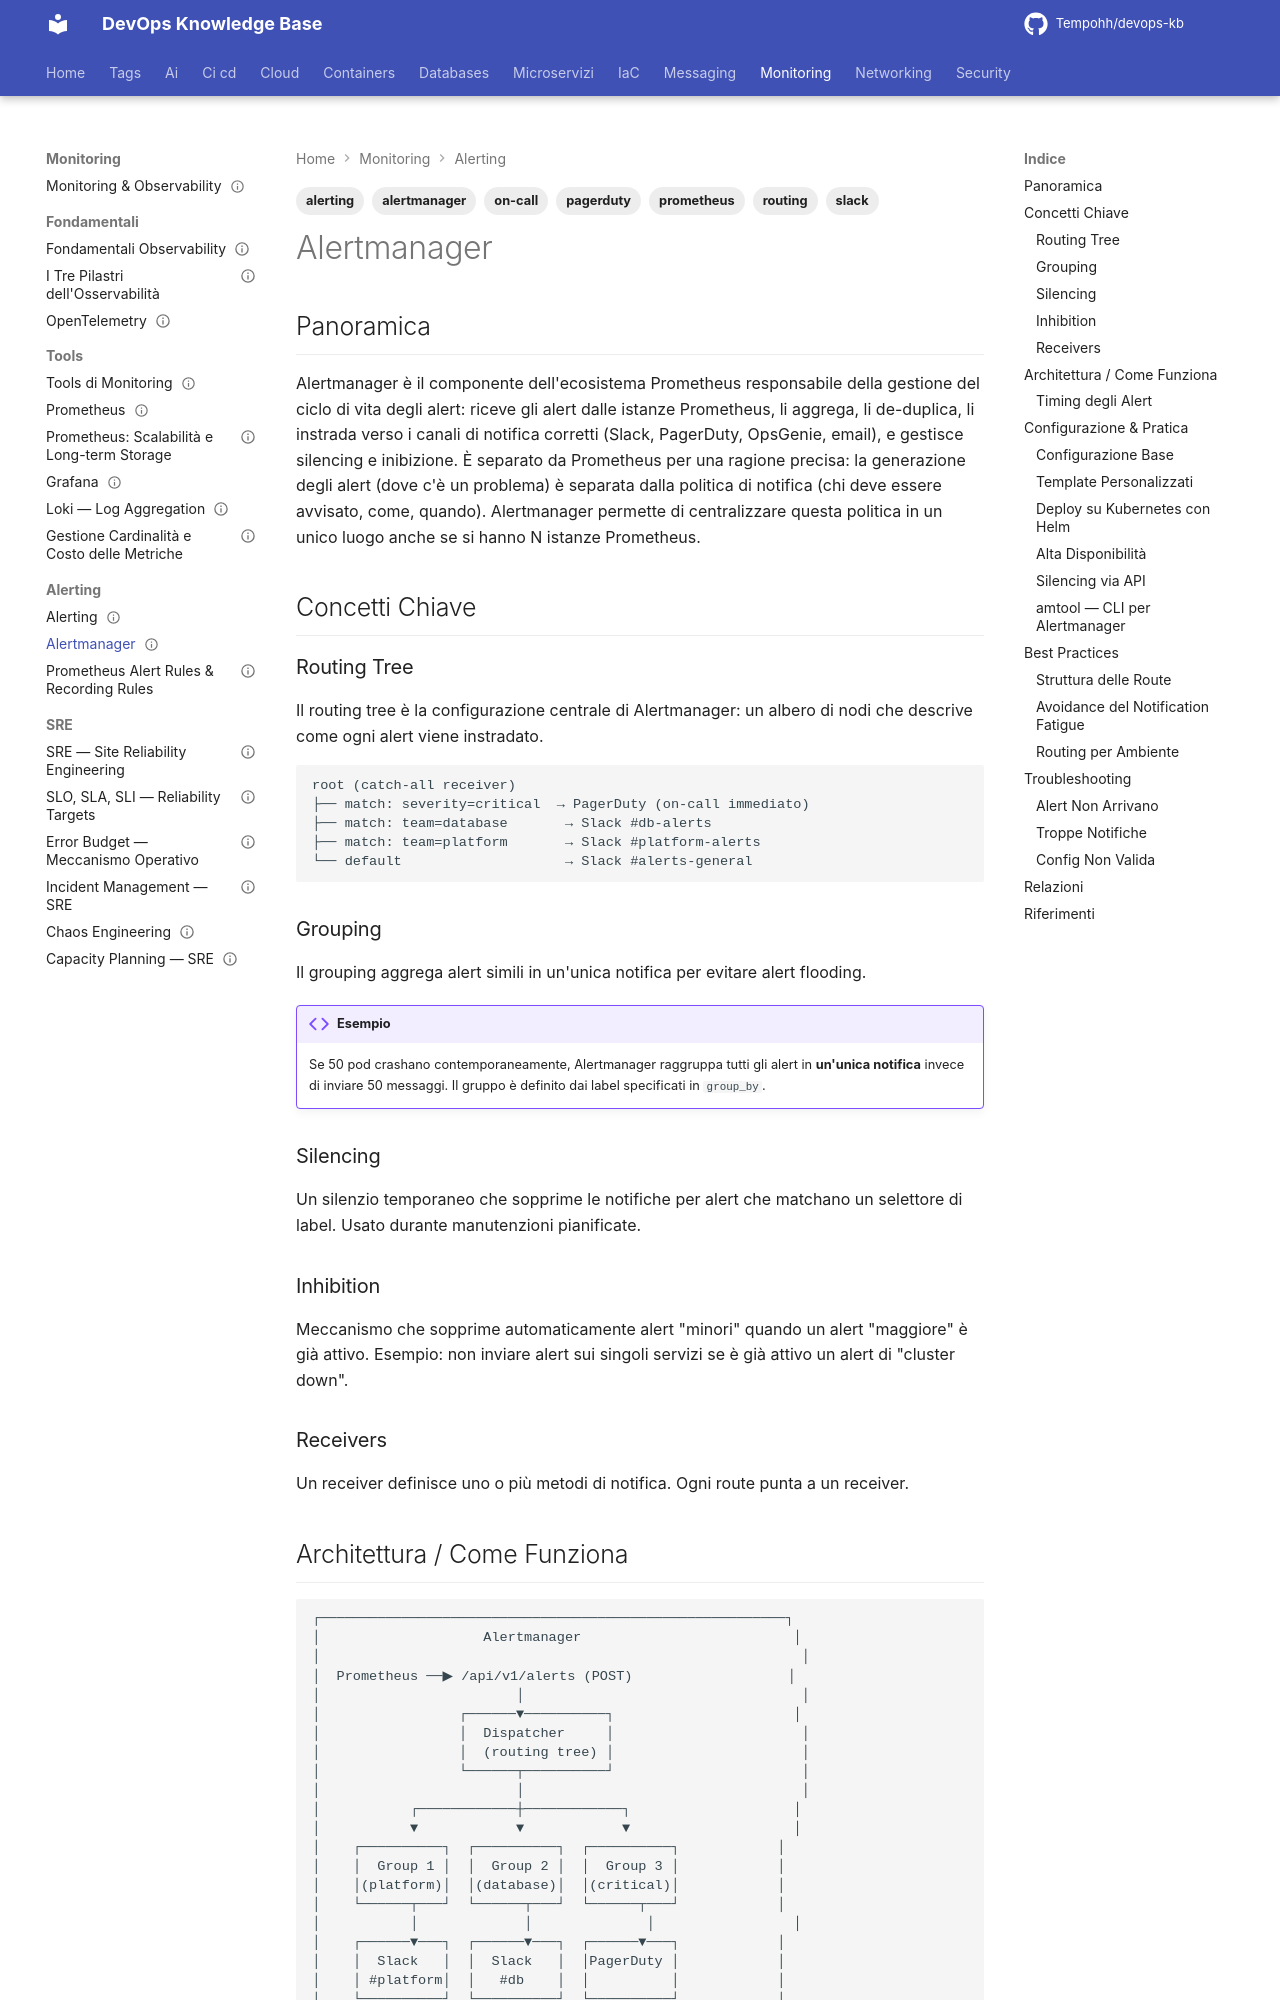

repository: Tempohh/devops-kb · page: monitoring/alerting/alertmanager/index.html · generator: mkdocs

---
title: "Alertmanager"
slug: alertmanager
category: monitoring
tags: [alertmanager, alerting, prometheus, on-call, routing, pagerduty, slack]
search_keywords: [alertmanager, alert routing, alerting, notifiche, on-call, silencing, inhibition, grouping, prometheus alerts, pagerduty, slack alerts, opsgenie, routing tree, receiver, alert deduplication]
parent: monitoring/alerting/_index
related: [monitoring/tools/prometheus, monitoring/sre/slo-sla-sli, monitoring/tools/grafana]
official_docs: https://prometheus.io/docs/alerting/latest/alertmanager/
status: complete
difficulty: intermediate
last_updated: 2026-03-24
---

# Alertmanager

## Panoramica

Alertmanager è il componente dell'ecosistema Prometheus responsabile della gestione del ciclo di vita degli alert: riceve gli alert dalle istanze Prometheus, li aggrega, li de-duplica, li instrada verso i canali di notifica corretti (Slack, PagerDuty, OpsGenie, email), e gestisce silencing e inibizione. È separato da Prometheus per una ragione precisa: la generazione degli alert (dove c'è un problema) è separata dalla politica di notifica (chi deve essere avvisato, come, quando). Alertmanager permette di centralizzare questa politica in un unico luogo anche se si hanno N istanze Prometheus.

## Concetti Chiave

### Routing Tree

Il routing tree è la configurazione centrale di Alertmanager: un albero di nodi che descrive come ogni alert viene instradato.

```
root (catch-all receiver)
├── match: severity=critical  → PagerDuty (on-call immediato)
├── match: team=database       → Slack #db-alerts
├── match: team=platform       → Slack #platform-alerts
└── default                    → Slack #alerts-general
```

### Grouping

Il grouping aggrega alert simili in un'unica notifica per evitare alert flooding.

!!! example "Esempio"
    Se 50 pod crashano contemporaneamente, Alertmanager raggruppa tutti gli alert in **un'unica notifica** invece di inviare 50 messaggi. Il gruppo è definito dai label specificati in `group_by`.

### Silencing

Un silenzio temporaneo che sopprime le notifiche per alert che matchano un selettore di label. Usato durante manutenzioni pianificate.

### Inhibition

Meccanismo che sopprime automaticamente alert "minori" quando un alert "maggiore" è già attivo. Esempio: non inviare alert sui singoli servizi se è già attivo un alert di "cluster down".

### Receivers

Un receiver definisce uno o più metodi di notifica. Ogni route punta a un receiver.
